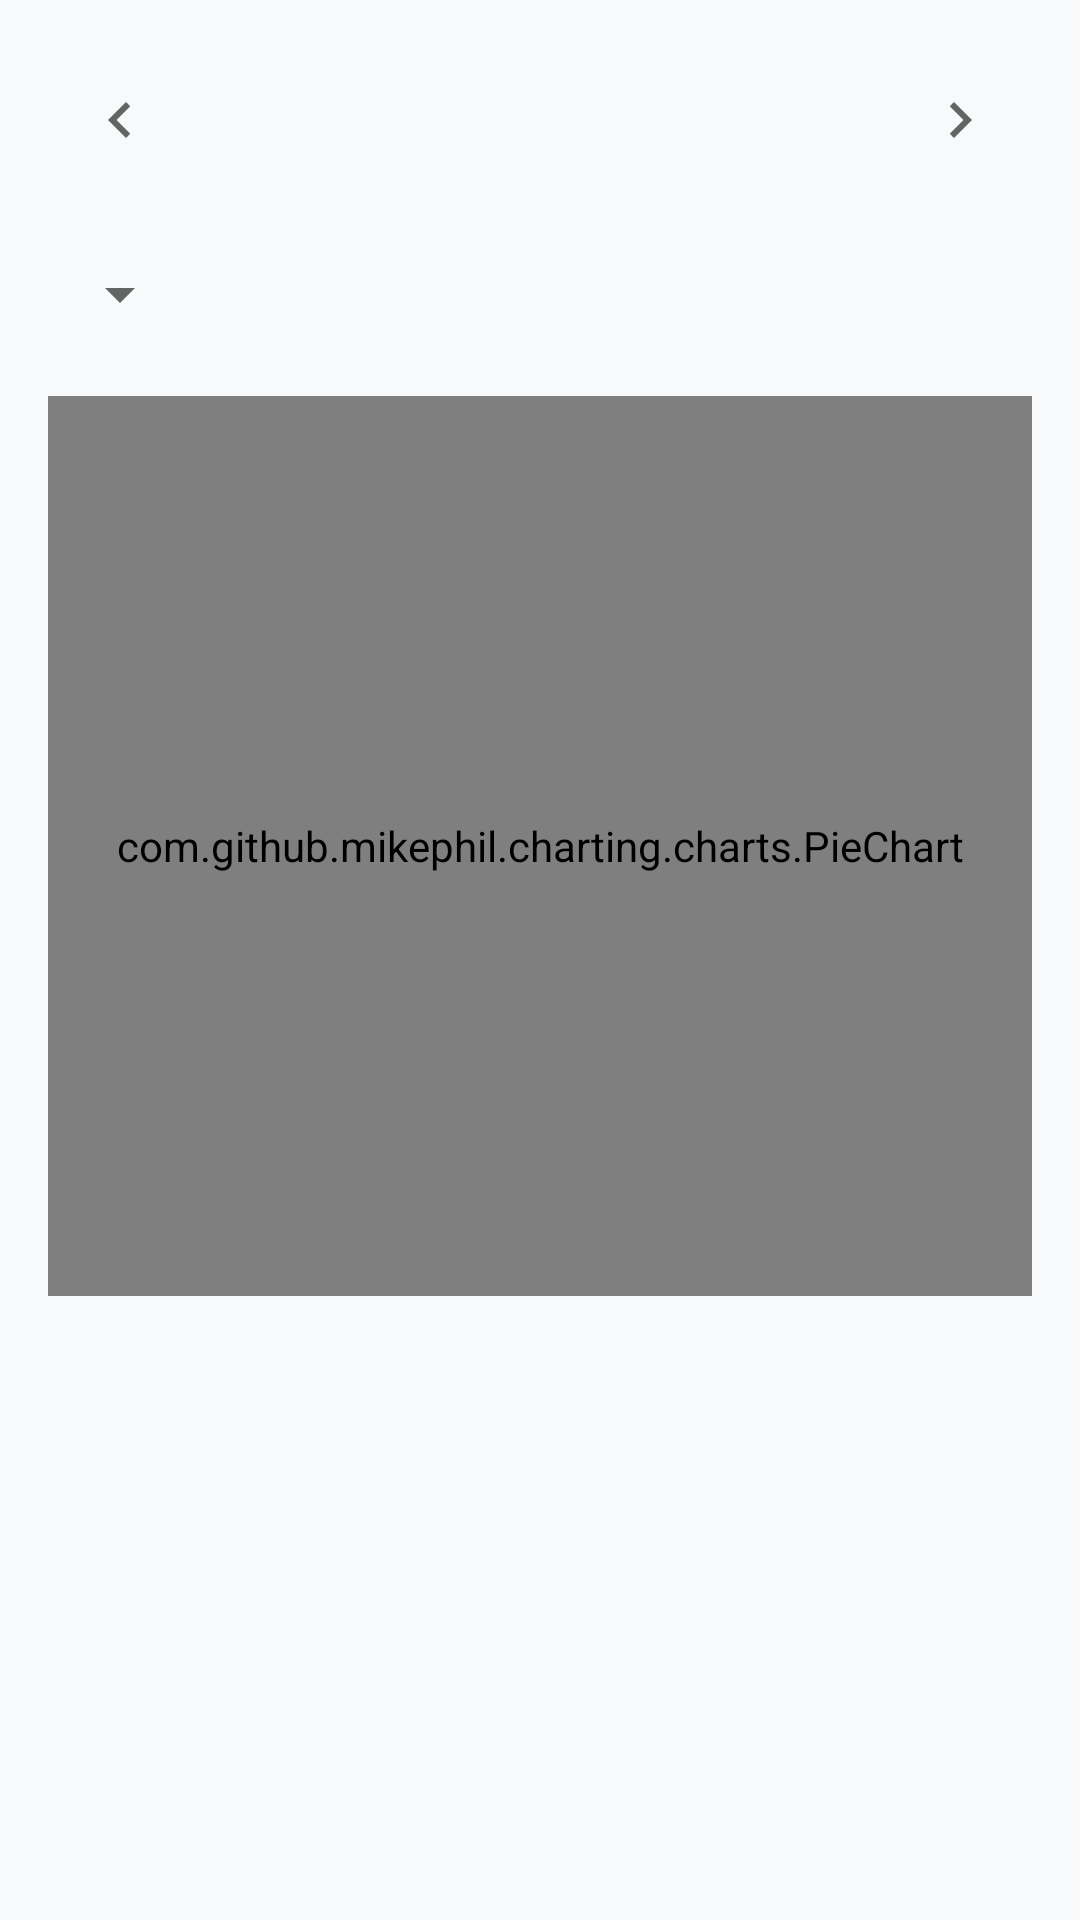

Reconstruct the res/layout file that produces this screen, plus the resources it refers to.
<!-- AndroidManifest.xml: application theme Theme.Cashflowfamily -->
<!-- res/layout/fragment_graph_report.xml -->
<?xml version="1.0" encoding="utf-8"?>
<ScrollView xmlns:android="http://schemas.android.com/apk/res/android"
    xmlns:app="http://schemas.android.com/apk/res-auto"
    xmlns:tools="http://schemas.android.com/tools"
    android:layout_width="match_parent"
    android:layout_height="match_parent"
    android:background="#F8F9FA"
    tools:context=".ui.GraphReportFragment">

    <LinearLayout
        android:layout_width="match_parent"
        android:layout_height="wrap_content"
        android:orientation="vertical"
        android:padding="16dp">

        <RelativeLayout
            android:layout_width="match_parent"
            android:layout_height="wrap_content">

            <ImageButton
                android:id="@+id/btnPrev"
                android:layout_width="48dp"
                android:layout_height="48dp"
                android:src="@drawable/ic_chevron_left"
                android:contentDescription="Sebelumnya"
                android:background="?attr/selectableItemBackgroundBorderless"
                android:layout_centerVertical="true"
                android:layout_alignParentStart="true"/>

            <TextView
                android:id="@+id/tvPeriod"
                android:layout_width="wrap_content"
                android:layout_height="wrap_content"
                android:textSize="18sp"
                android:textStyle="bold"
                android:textColor="@android:color/black"
                android:layout_centerInParent="true"
                tools:text="12 Okt - 18 Okt" />

            <ImageButton
                android:id="@+id/btnNext"
                android:layout_width="48dp"
                android:layout_height="48dp"
                android:src="@drawable/ic_chevron_right"
                android:contentDescription="Berikutnya"
                android:background="?attr/selectableItemBackgroundBorderless"
                android:layout_alignParentEnd="true"
                android:layout_centerVertical="true"/>
        </RelativeLayout>

        <RelativeLayout
            android:layout_width="match_parent"
            android:layout_height="wrap_content"
            android:layout_marginTop="16dp">

            <Spinner
                android:id="@+id/spinnerType"
                android:layout_width="wrap_content"
                android:layout_height="wrap_content"
                android:layout_alignParentStart="true"
                android:layout_centerVertical="true"/>

            <com.google.android.material.card.MaterialCardView
                android:id="@+id/spinnerRangeLayout"
                android:layout_width="wrap_content"
                android:layout_height="wrap_content"
                android:layout_alignParentEnd="true"
                android:layout_centerVertical="true"
                app:cardCornerRadius="8dp"
                app:strokeWidth="1dp"
                app:strokeColor="#DDD">
                <Spinner
                    android:id="@+id/spinnerRange"
                    android:layout_width="wrap_content"
                    android:layout_height="36dp"
                    android:background="@null"
                    android:paddingStart="12dp"
                    android:paddingEnd="12dp"/>
            </com.google.android.material.card.MaterialCardView>
        </RelativeLayout>

        <com.github.mikephil.charting.charts.PieChart
            android:id="@+id/pieChart"
            android:layout_width="match_parent"
            android:layout_height="300dp"
            android:layout_marginTop="16dp" />

        <RelativeLayout
            android:layout_width="match_parent"
            android:layout_height="wrap_content"
            android:layout_marginTop="24dp">

            <TextView
                android:id="@+id/tvCategoryCount"
                android:layout_width="wrap_content"
                android:layout_height="wrap_content"
                android:textColor="@android:color/black"
                android:textStyle="bold"
                android:textSize="16sp"
                android:layout_alignParentStart="true"
                android:layout_centerVertical="true"
                tools:text="3 Kategori"/>

            <com.google.android.material.card.MaterialCardView
                android:layout_width="wrap_content"
                android:layout_height="wrap_content"
                android:layout_alignParentEnd="true"
                android:layout_centerVertical="true"
                app:cardCornerRadius="8dp"
                app:strokeWidth="1dp"
                app:strokeColor="#DDD">
                <Spinner
                    android:id="@+id/spinnerSort"
                    android:layout_width="wrap_content"
                    android:layout_height="36dp"
                    android:background="@null"
                    android:paddingStart="12dp"
                    android:paddingEnd="12dp"/>
            </com.google.android.material.card.MaterialCardView>
        </RelativeLayout>

        <androidx.recyclerview.widget.RecyclerView
            android:id="@+id/rvCategorySummary"
            android:layout_width="match_parent"
            android:layout_height="wrap_content"
            android:layout_marginTop="8dp"
            app:layoutManager="androidx.recyclerview.widget.LinearLayoutManager"
            tools:listitem="@layout/item_category_summary"
            tools:itemCount="3"/>
    </LinearLayout>
</ScrollView>
<!-- res/layout/item_category_summary.xml (included above) -->
<?xml version="1.0" encoding="utf-8"?>
<LinearLayout xmlns:android="http://schemas.android.com/apk/res/android"
    xmlns:tools="http://schemas.android.com/tools"
    android:layout_width="match_parent"
    android:layout_height="wrap_content"
    android:orientation="vertical"
    android:paddingTop="12dp"
    android:paddingBottom="12dp">

    <RelativeLayout
        android:layout_width="match_parent"
        android:layout_height="wrap_content">

        <TextView
            android:id="@+id/tvCategoryPercentage"
            android:layout_width="wrap_content"
            android:layout_height="wrap_content"
            android:layout_alignParentStart="true"
            android:layout_centerVertical="true"
            android:textColor="@android:color/darker_gray"
            android:textSize="14sp"
            tools:text="(40.9%)"/>

        <TextView
            android:id="@+id/tvCategoryName"
            android:layout_width="wrap_content"
            android:layout_height="wrap_content"
            android:layout_toEndOf="@id/tvCategoryPercentage"
            android:layout_marginStart="8dp"
            android:layout_centerVertical="true"
            android:textColor="@android:color/black"
            android:textSize="16sp"
            tools:text="Pengeluaran"/>

        <TextView
            android:id="@+id/tvCategoryTotal"
            android:layout_width="wrap_content"
            android:layout_height="wrap_content"
            android:layout_alignParentEnd="true"
            android:layout_centerVertical="true"
            android:textColor="@android:color/black"
            android:textStyle="bold"
            android:textSize="16sp"
            tools:text="Rp1.000"/>
    </RelativeLayout>

    <ProgressBar
        android:id="@+id/progressBar"
        style="?android:attr/progressBarStyleHorizontal"
        android:layout_width="match_parent"
        android:layout_height="4dp"
        android:layout_marginTop="8dp"
        android:progressDrawable="@drawable/bg_progress_bar"
        tools:progress="41"/>

</LinearLayout>
<!-- resources referenced by this layout -->
<resources>
  <!-- drawable bg_progress_bar (drawable) -->
  <?xml version="1.0" encoding="utf-8"?>
  <layer-list xmlns:android="http://schemas.android.com/apk/res/android">
      <item android:id="@android:id/background">
          <shape>
              <corners android:radius="2dp"/>
              <solid android:color="#E0E0E0"/>
          </shape>
      </item>
      <item android:id="@android:id/progress">
          <clip>
              <shape>
                  <corners android:radius="2dp"/>
                  <solid android:color="?attr/colorPrimary"/>
              </shape>
          </clip>
      </item>
  </layer-list>
  <!-- drawable ic_chevron_left (drawable) -->
  <vector xmlns:android="http://schemas.android.com/apk/res/android"
      android:width="24dp"
      android:height="24dp"
      android:viewportWidth="24"
      android:viewportHeight="24"
      android:tint="?attr/colorControlNormal">
      <path
          android:fillColor="@android:color/black"
          android:pathData="M15.41,16.59L10.83,12l4.58,-4.59L14,6l-6,6 6,6z"/>
  </vector>
  <!-- drawable ic_chevron_right (drawable) -->
  <vector xmlns:android="http://schemas.android.com/apk/res/android"
      android:width="24dp"
      android:height="24dp"
      android:viewportWidth="24"
      android:viewportHeight="24"
      android:tint="?attr/colorControlNormal">
      <path
          android:fillColor="@android:color/black"
          android:pathData="M8.59,16.59L13.17,12 8.59,7.41 10,6l6,6 -6,6z"/>
  </vector>
  <style name="Theme.Cashflowfamily" parent="Base.Theme.Cashflowfamily">
          <item name="colorPrimary">@color/primary</item>
          <item name="colorOnPrimary">@color/onPrimary</item>
          <item name="colorPrimaryContainer">@color/primaryContainer</item>
          <item name="colorOnPrimaryContainer">@color/onPrimaryContainer</item>
  
          <item name="colorSecondary">@color/secondary</item>
          <item name="colorOnSecondary">@color/onSecondary</item>
          <item name="colorSecondaryContainer">@color/secondaryContainer</item>
          <item name="colorOnSecondaryContainer">@color/onSecondaryContainer</item>
  
          <item name="colorError">@color/error</item>
          <item name="colorOnError">@color/onError</item>
          <item name="colorErrorContainer">@color/errorContainer</item>
          <item name="colorOnErrorContainer">@color/onErrorContainer</item>
  
          <item name="android:statusBarColor">?attr/colorPrimary</item>
      </style>
  <style name="Base.Theme.Cashflowfamily" parent="Theme.MaterialComponents.DayNight.NoActionBar" />
  <color name="primary">#6750A4</color>
  <color name="onPrimary">#FFFFFF</color>
  <color name="primaryContainer">#EADDFF</color>
  <color name="onPrimaryContainer">#21005D</color>
  <color name="secondary">#625B71</color>
  <color name="onSecondary">#FFFFFF</color>
  <color name="secondaryContainer">#E8DEF8</color>
  <color name="onSecondaryContainer">#1D192B</color>
  <color name="error">#B3261E</color>
  <color name="onError">#FFFFFF</color>
  <color name="errorContainer">#F9DEDC</color>
  <color name="onErrorContainer">#410E0B</color>
</resources>
